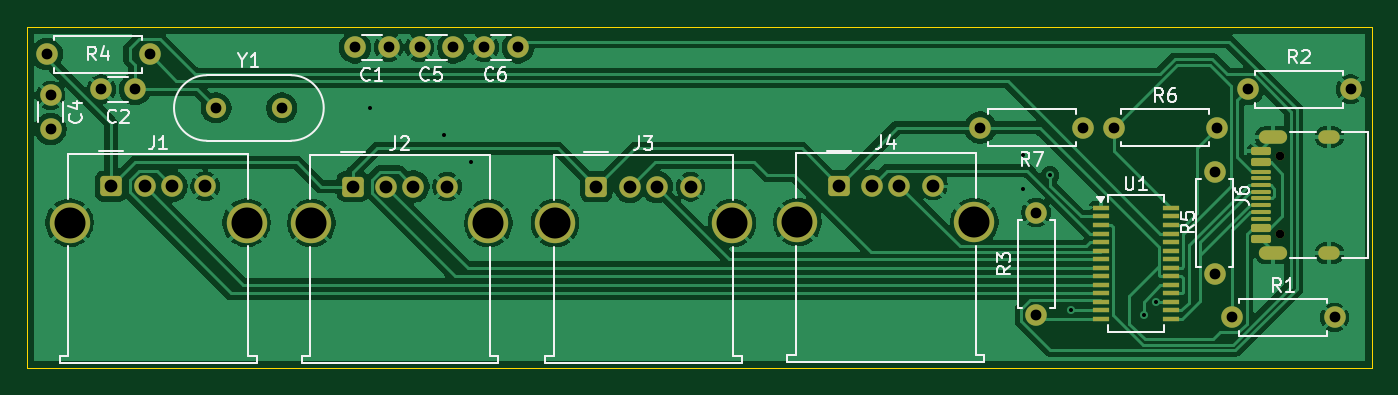
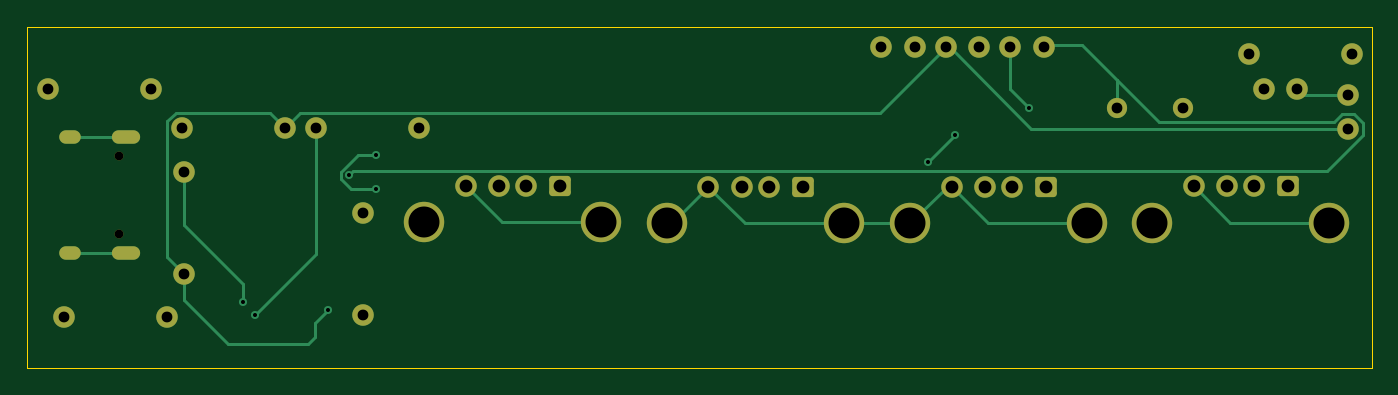
Circuit board: 11 layer files. Board 99.9 x 25.3 mm.
- bottom_copper: CraftHub-B_Cu.gbr (8624 bytes)
- bottom_mask: CraftHub-B_Mask.gbr (3216 bytes)
- paste: CraftHub-B_Paste.gbr (468 bytes)
- bottom_silk: CraftHub-B_Silkscreen.gbr (469 bytes)
- outline: CraftHub-Edge_Cuts.gbr (631 bytes)
- top_copper: CraftHub-F_Cu.gbr (95879 bytes)
- top_mask: CraftHub-F_Mask.gbr (4656 bytes)
- paste: CraftHub-F_Paste.gbr (2490 bytes)
- top_silk: CraftHub-F_Silkscreen.gbr (26271 bytes)
- drill: CraftHub-NPTH.drl (375 bytes)
- drill: CraftHub-PTH.drl (1710 bytes)

=== bottom_copper: CraftHub-B_Cu.gbr (8624 bytes, source omitted) ===
=== bottom_mask: CraftHub-B_Mask.gbr ===
%TF.GenerationSoftware,KiCad,Pcbnew,10.0.3*%
%TF.CreationDate,2026-11-08T12:11:20+01:00*%
%TF.ProjectId,CraftHub,43726166-7448-4756-922e-6b696361645f,rev?*%
%TF.SameCoordinates,Original*%
%TF.FileFunction,Soldermask,Bot*%
%TF.FilePolarity,Negative*%
%FSLAX46Y46*%
G04 Gerber Fmt 4.6, Leading zero omitted, Abs format (unit mm)*
G04 Created by KiCad (PCBNEW 10.0.3) date 2026-11-08 12:11:20*
%MOMM*%
%LPD*%
G01*
G04 APERTURE LIST*
G04 Aperture macros list*
%AMRoundRect*
0 Rectangle with rounded corners*
0 $1 Rounding radius*
0 $2 $3 $4 $5 $6 $7 $8 $9 X,Y pos of 4 corners*
0 Add a 4 corners polygon primitive as box body*
4,1,4,$2,$3,$4,$5,$6,$7,$8,$9,$2,$3,0*
0 Add four circle primitives for the rounded corners*
1,1,$1+$1,$2,$3*
1,1,$1+$1,$4,$5*
1,1,$1+$1,$6,$7*
1,1,$1+$1,$8,$9*
0 Add four rect primitives between the rounded corners*
20,1,$1+$1,$2,$3,$4,$5,0*
20,1,$1+$1,$4,$5,$6,$7,0*
20,1,$1+$1,$6,$7,$8,$9,0*
20,1,$1+$1,$8,$9,$2,$3,0*%
G04 Aperture macros list end*
%ADD10C,1.600000*%
%ADD11C,0.650000*%
%ADD12O,2.100000X1.000000*%
%ADD13O,1.600000X1.000000*%
%ADD14RoundRect,0.250000X-0.550000X-0.500000X0.550000X-0.500000X0.550000X0.500000X-0.550000X0.500000X0*%
%ADD15C,3.000000*%
%ADD16C,1.500000*%
G04 APERTURE END LIST*
D10*
%TO.C,C4*%
X131770000Y-57560000D03*
X131770000Y-55060000D03*
%TD*%
%TO.C,R3*%
X204970000Y-71390000D03*
X204970000Y-63770000D03*
%TD*%
%TO.C,R5*%
X218220000Y-68350000D03*
X218220000Y-60730000D03*
%TD*%
D11*
%TO.C,J6*%
X223090000Y-65360000D03*
X223090000Y-59580000D03*
D12*
X222560000Y-66790000D03*
D13*
X226740000Y-66790000D03*
D12*
X222560000Y-58150000D03*
D13*
X226740000Y-58150000D03*
%TD*%
D10*
%TO.C,C1*%
X156880000Y-51500000D03*
X154380000Y-51500000D03*
%TD*%
%TO.C,R1*%
X219510000Y-71560000D03*
X227130000Y-71560000D03*
%TD*%
%TO.C,R4*%
X139120000Y-52000000D03*
X131500000Y-52000000D03*
%TD*%
D14*
%TO.C,J2*%
X154220000Y-61840000D03*
D10*
X156720000Y-61840000D03*
X158720000Y-61840000D03*
X161220000Y-61840000D03*
D15*
X151150000Y-64550000D03*
X164290000Y-64550000D03*
%TD*%
D16*
%TO.C,Y1*%
X144060000Y-56000000D03*
X148940000Y-56000000D03*
%TD*%
D10*
%TO.C,C5*%
X159180000Y-51500000D03*
X161680000Y-51500000D03*
%TD*%
D14*
%TO.C,J3*%
X172300000Y-61850000D03*
D10*
X174800000Y-61850000D03*
X176800000Y-61850000D03*
X179300000Y-61850000D03*
D15*
X169230000Y-64560000D03*
X182370000Y-64560000D03*
%TD*%
D14*
%TO.C,J4*%
X190310000Y-61760000D03*
D10*
X192810000Y-61760000D03*
X194810000Y-61760000D03*
X197310000Y-61760000D03*
D15*
X187240000Y-64470000D03*
X200380000Y-64470000D03*
%TD*%
D10*
%TO.C,C2*%
X138040000Y-54610000D03*
X135540000Y-54610000D03*
%TD*%
D14*
%TO.C,J1*%
X136260000Y-61810000D03*
D10*
X138760000Y-61810000D03*
X140760000Y-61810000D03*
X143260000Y-61810000D03*
D15*
X133190000Y-64520000D03*
X146330000Y-64520000D03*
%TD*%
D10*
%TO.C,R2*%
X220700000Y-54610000D03*
X228320000Y-54610000D03*
%TD*%
%TO.C,C6*%
X163980000Y-51500000D03*
X166480000Y-51500000D03*
%TD*%
%TO.C,R6*%
X210750000Y-57460000D03*
X218370000Y-57460000D03*
%TD*%
%TO.C,R7*%
X208440000Y-57460000D03*
X200820000Y-57460000D03*
%TD*%
M02*

=== paste: CraftHub-B_Paste.gbr ===
%TF.GenerationSoftware,KiCad,Pcbnew,10.0.3*%
%TF.CreationDate,2026-11-08T12:11:20+01:00*%
%TF.ProjectId,CraftHub,43726166-7448-4756-922e-6b696361645f,rev?*%
%TF.SameCoordinates,Original*%
%TF.FileFunction,Paste,Bot*%
%TF.FilePolarity,Positive*%
%FSLAX46Y46*%
G04 Gerber Fmt 4.6, Leading zero omitted, Abs format (unit mm)*
G04 Created by KiCad (PCBNEW 10.0.3) date 2026-11-08 12:11:20*
%MOMM*%
%LPD*%
G01*
G04 APERTURE LIST*
G04 APERTURE END LIST*
M02*

=== bottom_silk: CraftHub-B_Silkscreen.gbr ===
%TF.GenerationSoftware,KiCad,Pcbnew,10.0.3*%
%TF.CreationDate,2026-11-08T12:11:20+01:00*%
%TF.ProjectId,CraftHub,43726166-7448-4756-922e-6b696361645f,rev?*%
%TF.SameCoordinates,Original*%
%TF.FileFunction,Legend,Bot*%
%TF.FilePolarity,Positive*%
%FSLAX46Y46*%
G04 Gerber Fmt 4.6, Leading zero omitted, Abs format (unit mm)*
G04 Created by KiCad (PCBNEW 10.0.3) date 2026-11-08 12:11:20*
%MOMM*%
%LPD*%
G01*
G04 APERTURE LIST*
G04 APERTURE END LIST*
M02*

=== outline: CraftHub-Edge_Cuts.gbr ===
%TF.GenerationSoftware,KiCad,Pcbnew,10.0.3*%
%TF.CreationDate,2026-11-08T12:11:20+01:00*%
%TF.ProjectId,CraftHub,43726166-7448-4756-922e-6b696361645f,rev?*%
%TF.SameCoordinates,Original*%
%TF.FileFunction,Profile,NP*%
%FSLAX46Y46*%
G04 Gerber Fmt 4.6, Leading zero omitted, Abs format (unit mm)*
G04 Created by KiCad (PCBNEW 10.0.3) date 2026-11-08 12:11:20*
%MOMM*%
%LPD*%
G01*
G04 APERTURE LIST*
%TA.AperFunction,Profile*%
%ADD10C,0.050000*%
%TD*%
G04 APERTURE END LIST*
D10*
X130020000Y-49980000D02*
X229910000Y-49980000D01*
X229910000Y-75320000D01*
X130020000Y-75320000D01*
X130020000Y-49980000D01*
M02*

=== top_copper: CraftHub-F_Cu.gbr (95879 bytes, source omitted) ===
=== top_mask: CraftHub-F_Mask.gbr ===
%TF.GenerationSoftware,KiCad,Pcbnew,10.0.3*%
%TF.CreationDate,2026-11-08T12:11:20+01:00*%
%TF.ProjectId,CraftHub,43726166-7448-4756-922e-6b696361645f,rev?*%
%TF.SameCoordinates,Original*%
%TF.FileFunction,Soldermask,Top*%
%TF.FilePolarity,Negative*%
%FSLAX46Y46*%
G04 Gerber Fmt 4.6, Leading zero omitted, Abs format (unit mm)*
G04 Created by KiCad (PCBNEW 10.0.3) date 2026-11-08 12:11:20*
%MOMM*%
%LPD*%
G01*
G04 APERTURE LIST*
G04 Aperture macros list*
%AMRoundRect*
0 Rectangle with rounded corners*
0 $1 Rounding radius*
0 $2 $3 $4 $5 $6 $7 $8 $9 X,Y pos of 4 corners*
0 Add a 4 corners polygon primitive as box body*
4,1,4,$2,$3,$4,$5,$6,$7,$8,$9,$2,$3,0*
0 Add four circle primitives for the rounded corners*
1,1,$1+$1,$2,$3*
1,1,$1+$1,$4,$5*
1,1,$1+$1,$6,$7*
1,1,$1+$1,$8,$9*
0 Add four rect primitives between the rounded corners*
20,1,$1+$1,$2,$3,$4,$5,0*
20,1,$1+$1,$4,$5,$6,$7,0*
20,1,$1+$1,$6,$7,$8,$9,0*
20,1,$1+$1,$8,$9,$2,$3,0*%
G04 Aperture macros list end*
%ADD10C,1.600000*%
%ADD11C,0.650000*%
%ADD12RoundRect,0.150000X0.575000X-0.150000X0.575000X0.150000X-0.575000X0.150000X-0.575000X-0.150000X0*%
%ADD13RoundRect,0.075000X0.650000X-0.075000X0.650000X0.075000X-0.650000X0.075000X-0.650000X-0.075000X0*%
%ADD14O,2.100000X1.000000*%
%ADD15O,1.600000X1.000000*%
%ADD16RoundRect,0.250000X-0.550000X-0.500000X0.550000X-0.500000X0.550000X0.500000X-0.550000X0.500000X0*%
%ADD17C,3.000000*%
%ADD18R,1.200000X0.400000*%
%ADD19C,1.500000*%
G04 APERTURE END LIST*
D10*
%TO.C,C4*%
X131770000Y-57560000D03*
X131770000Y-55060000D03*
%TD*%
%TO.C,R3*%
X204970000Y-71390000D03*
X204970000Y-63770000D03*
%TD*%
%TO.C,R5*%
X218220000Y-68350000D03*
X218220000Y-60730000D03*
%TD*%
D11*
%TO.C,J6*%
X223090000Y-65360000D03*
X223090000Y-59580000D03*
D12*
X221645000Y-65720000D03*
X221645000Y-64920000D03*
D13*
X221645000Y-63720000D03*
X221645000Y-62720000D03*
X221645000Y-62220000D03*
X221645000Y-61220000D03*
D12*
X221645000Y-60020000D03*
X221645000Y-59220000D03*
X221645000Y-59220000D03*
X221645000Y-60020000D03*
D13*
X221645000Y-60720000D03*
X221645000Y-61720000D03*
X221645000Y-63220000D03*
X221645000Y-64220000D03*
D12*
X221645000Y-64920000D03*
X221645000Y-65720000D03*
D14*
X222560000Y-66790000D03*
D15*
X226740000Y-66790000D03*
D14*
X222560000Y-58150000D03*
D15*
X226740000Y-58150000D03*
%TD*%
D10*
%TO.C,C1*%
X156880000Y-51500000D03*
X154380000Y-51500000D03*
%TD*%
%TO.C,R1*%
X219510000Y-71560000D03*
X227130000Y-71560000D03*
%TD*%
%TO.C,R4*%
X139120000Y-52000000D03*
X131500000Y-52000000D03*
%TD*%
D16*
%TO.C,J2*%
X154220000Y-61840000D03*
D10*
X156720000Y-61840000D03*
X158720000Y-61840000D03*
X161220000Y-61840000D03*
D17*
X151150000Y-64550000D03*
X164290000Y-64550000D03*
%TD*%
D18*
%TO.C,U1*%
X209790000Y-63420000D03*
X209790000Y-64055000D03*
X209790000Y-64690000D03*
X209790000Y-65325000D03*
X209790000Y-65960000D03*
X209790000Y-66595000D03*
X209790000Y-67230000D03*
X209790000Y-67865000D03*
X209790000Y-68500000D03*
X209790000Y-69135000D03*
X209790000Y-69770000D03*
X209790000Y-70405000D03*
X209790000Y-71040000D03*
X209790000Y-71675000D03*
X214990000Y-71675000D03*
X214990000Y-71040000D03*
X214990000Y-70405000D03*
X214990000Y-69770000D03*
X214990000Y-69135000D03*
X214990000Y-68500000D03*
X214990000Y-67865000D03*
X214990000Y-67230000D03*
X214990000Y-66595000D03*
X214990000Y-65960000D03*
X214990000Y-65325000D03*
X214990000Y-64690000D03*
X214990000Y-64055000D03*
X214990000Y-63420000D03*
%TD*%
D19*
%TO.C,Y1*%
X144060000Y-56000000D03*
X148940000Y-56000000D03*
%TD*%
D10*
%TO.C,C5*%
X159180000Y-51500000D03*
X161680000Y-51500000D03*
%TD*%
D16*
%TO.C,J3*%
X172300000Y-61850000D03*
D10*
X174800000Y-61850000D03*
X176800000Y-61850000D03*
X179300000Y-61850000D03*
D17*
X169230000Y-64560000D03*
X182370000Y-64560000D03*
%TD*%
D16*
%TO.C,J4*%
X190310000Y-61760000D03*
D10*
X192810000Y-61760000D03*
X194810000Y-61760000D03*
X197310000Y-61760000D03*
D17*
X187240000Y-64470000D03*
X200380000Y-64470000D03*
%TD*%
D10*
%TO.C,C2*%
X138040000Y-54610000D03*
X135540000Y-54610000D03*
%TD*%
D16*
%TO.C,J1*%
X136260000Y-61810000D03*
D10*
X138760000Y-61810000D03*
X140760000Y-61810000D03*
X143260000Y-61810000D03*
D17*
X133190000Y-64520000D03*
X146330000Y-64520000D03*
%TD*%
D10*
%TO.C,R2*%
X220700000Y-54610000D03*
X228320000Y-54610000D03*
%TD*%
%TO.C,C6*%
X163980000Y-51500000D03*
X166480000Y-51500000D03*
%TD*%
%TO.C,R6*%
X210750000Y-57460000D03*
X218370000Y-57460000D03*
%TD*%
%TO.C,R7*%
X208440000Y-57460000D03*
X200820000Y-57460000D03*
%TD*%
M02*

=== paste: CraftHub-F_Paste.gbr (2490 bytes, source withheld) ===
=== top_silk: CraftHub-F_Silkscreen.gbr (26271 bytes, source omitted) ===
=== drill: CraftHub-NPTH.drl ===
M48
; DRILL file KiCad 10.0.3 date 2026-11-08T12:11:05
; FORMAT={-:-/ absolute / metric / decimal}
; #@! TF.CreationDate,2026-11-08T12:11:05+01:00
; #@! TF.GenerationSoftware,Kicad,Pcbnew,10.0.3
; #@! TF.FileFunction,NonPlated,1,2,NPTH
FMAT,2
METRIC
; #@! TA.AperFunction,NonPlated,NPTH,ComponentDrill
T1C0.650
%
G90
G05
T1
X223.09Y-59.58
X223.09Y-65.36
M30

=== drill: CraftHub-PTH.drl ===
M48
; DRILL file KiCad 10.0.3 date 2026-11-08T12:11:04
; FORMAT={-:-/ absolute / metric / decimal}
; #@! TF.CreationDate,2026-11-08T12:11:04+01:00
; #@! TF.GenerationSoftware,Kicad,Pcbnew,10.0.3
; #@! TF.FileFunction,Plated,1,2,PTH
FMAT,2
METRIC
; #@! TA.AperFunction,Plated,PTH,ViaDrill
T1C0.300
; #@! TA.AperFunction,Plated,PTH,ComponentDrill
T2C0.600
; #@! TA.AperFunction,Plated,PTH,ComponentDrill
T3C0.800
; #@! TA.AperFunction,Plated,PTH,ComponentDrill
T4C0.950
; #@! TA.AperFunction,Plated,PTH,ComponentDrill
T5C2.300
%
G90
G05
T1
X155.5Y-56.0
X161.0Y-58.0
X163.0Y-60.0
X204.0Y-59.5
X204.0Y-62.0
X206.0Y-61.0
X207.54Y-71.04
X212.95Y-71.34
X213.87Y-70.405
T3
X131.5Y-52.0
X131.77Y-55.06
X131.77Y-57.56
X135.54Y-54.61
X138.04Y-54.61
X139.12Y-52.0
X144.06Y-56.0
X148.94Y-56.0
X154.38Y-51.5
X156.88Y-51.5
X159.18Y-51.5
X161.68Y-51.5
X163.98Y-51.5
X166.48Y-51.5
X200.82Y-57.46
X204.97Y-63.77
X204.97Y-71.39
X208.44Y-57.46
X210.75Y-57.46
X218.22Y-60.73
X218.22Y-68.35
X218.37Y-57.46
X219.51Y-71.56
X220.7Y-54.61
X227.13Y-71.56
X228.32Y-54.61
T4
X136.26Y-61.81
X138.76Y-61.81
X140.76Y-61.81
X143.26Y-61.81
X154.22Y-61.84
X156.72Y-61.84
X158.72Y-61.84
X161.22Y-61.84
X172.3Y-61.85
X174.8Y-61.85
X176.8Y-61.85
X179.3Y-61.85
X190.31Y-61.76
X192.81Y-61.76
X194.81Y-61.76
X197.31Y-61.76
T5
X133.19Y-64.52
X146.33Y-64.52
X151.15Y-64.55
X164.29Y-64.55
X169.23Y-64.56
X182.37Y-64.56
X187.24Y-64.47
X200.38Y-64.47
T2
G00X222.01Y-58.15
M15
G01X223.11Y-58.15
M16
G05
G00X222.01Y-66.79
M15
G01X223.11Y-66.79
M16
G05
G00X226.44Y-58.15
M15
G01X227.04Y-58.15
M16
G05
G00X226.44Y-66.79
M15
G01X227.04Y-66.79
M16
G05
M30
